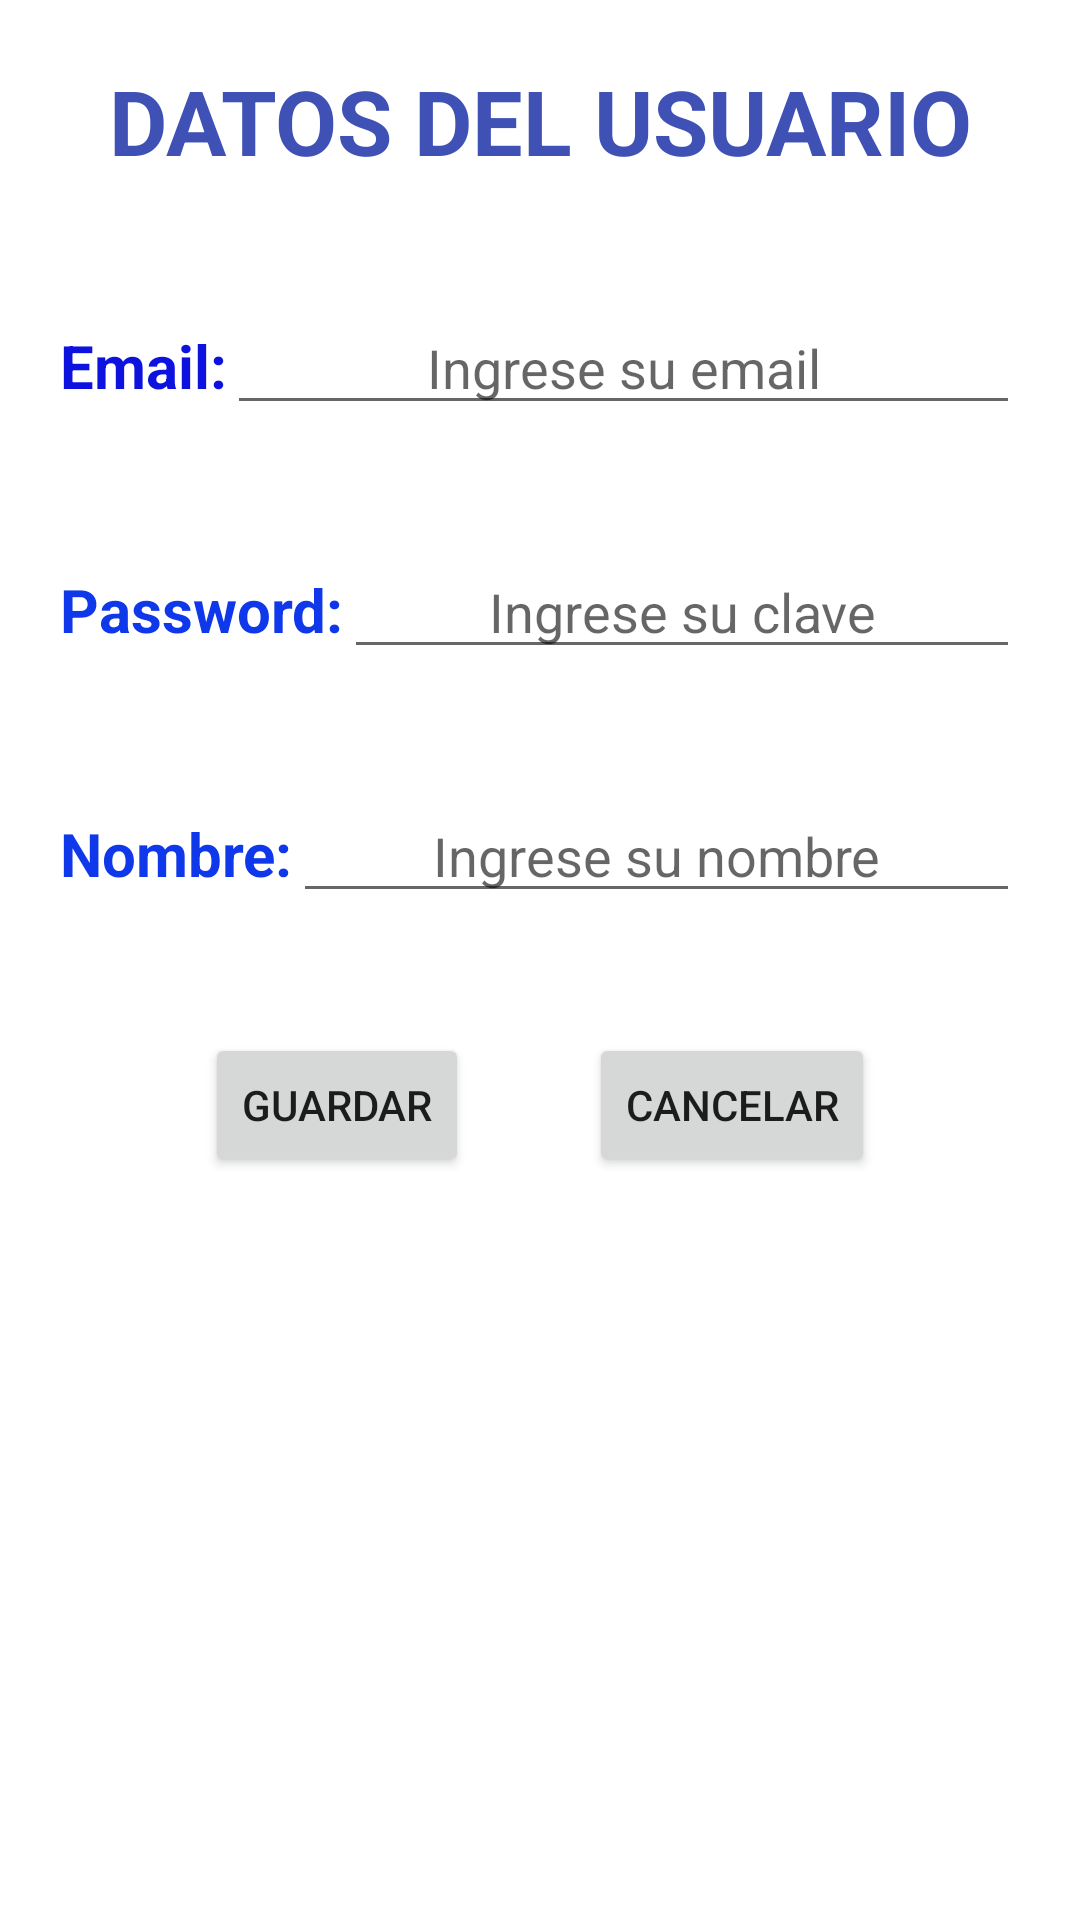

This screen was rendered from an Android layout file. Write that file and the resources it references.
<!-- AndroidManifest.xml: application theme Theme.EjemploConexionHttp -->
<!-- res/layout/pantalla_crud_usuario.xml -->
<?xml version="1.0" encoding="utf-8"?>
<LinearLayout xmlns:android="http://schemas.android.com/apk/res/android"
    xmlns:tools="http://schemas.android.com/tools"
    android:layout_width="match_parent"
    android:layout_height="match_parent"
    android:layout_marginTop="50dp"
    android:orientation="vertical"
    tools:context=".vistas.PantallaCrudUsuario">

    <TextView
        android:id="@+id/txtTituloCrud"
        android:layout_width="match_parent"
        android:layout_height="wrap_content"
        android:gravity="center"
        android:padding="20dp"
        android:text="DATOS DEL USUARIO"
        android:textColor="#3F51B5"
        android:textSize="30sp"
        android:textStyle="bold" />

    <LinearLayout
        android:layout_width="match_parent"
        android:layout_height="wrap_content"
        android:orientation="horizontal"
        android:padding="20dp">

        <TextView
            android:layout_width="wrap_content"
            android:layout_height="wrap_content"
            android:text="Email:"
            android:textColor="#0e12df"
            android:textSize="20sp"
            android:textStyle="bold" />

        <EditText
            android:id="@+id/campoCodigo2"
            android:layout_width="wrap_content"
            android:layout_height="wrap_content"
            android:layout_weight="1"
            android:ems="10"
            android:gravity="center"
            android:hint="Ingrese su email"
            android:inputType="textEmailAddress" />
    </LinearLayout>

    <LinearLayout
        android:layout_width="match_parent"
        android:layout_height="wrap_content"
        android:orientation="horizontal"
        android:padding="20dp">

        <TextView
            android:layout_width="wrap_content"
            android:layout_height="wrap_content"
            android:text="Password:"
            android:textColor="#0f38ea"
            android:textSize="20sp"
            android:textStyle="bold" />

        <EditText
            android:id="@+id/campoPassword2"
            android:layout_width="wrap_content"
            android:layout_height="wrap_content"
            android:layout_weight="1"
            android:ems="10"
            android:gravity="center"
            android:hint="Ingrese su clave"
            android:inputType="textPassword" />
    </LinearLayout>

    <LinearLayout
        android:layout_width="match_parent"
        android:layout_height="wrap_content"
        android:orientation="horizontal"
        android:padding="20dp">

        <TextView
            android:layout_width="wrap_content"
            android:layout_height="wrap_content"
            android:text="Nombre:"
            android:textColor="#0f38ea"
            android:textSize="20sp"
            android:textStyle="bold" />

        <EditText
            android:id="@+id/campoNombre"
            android:layout_width="wrap_content"
            android:layout_height="wrap_content"
            android:layout_weight="1"
            android:ems="10"
            android:gravity="center"
            android:hint="Ingrese su nombre"
            android:inputType="textPersonName" />
    </LinearLayout>

    <LinearLayout
        android:layout_width="match_parent"
        android:layout_height="wrap_content"
        android:gravity="center"
        android:orientation="horizontal"
        android:padding="20dp">

        <Button
            android:id="@+id/botonModificar"
            android:layout_width="wrap_content"
            android:layout_height="wrap_content"
            android:layout_marginEnd="20dp"
            android:text="Guardar" />

        <Button
            android:id="@+id/botonCancelar2"
            android:layout_width="wrap_content"
            android:layout_height="wrap_content"
            android:layout_marginStart="20dp"
            android:text="Cancelar" />
    </LinearLayout>

    <ProgressBar
        android:id="@+id/progreso"
        android:layout_width="wrap_content"
        android:layout_height="wrap_content"
        android:layout_gravity="center_horizontal"
        android:visibility="gone" />

</LinearLayout>
<!-- resources referenced by this layout -->
<resources>
  <style name="Theme.EjemploConexionHttp" parent="Theme.MaterialComponents.Light.DarkActionBar">
          <item name="colorPrimary">#3F51B5</item>
          <item name="colorPrimaryDark">#303F9F</item>
          <item name="colorAccent">#FF4081</item>
      </style>
</resources>
